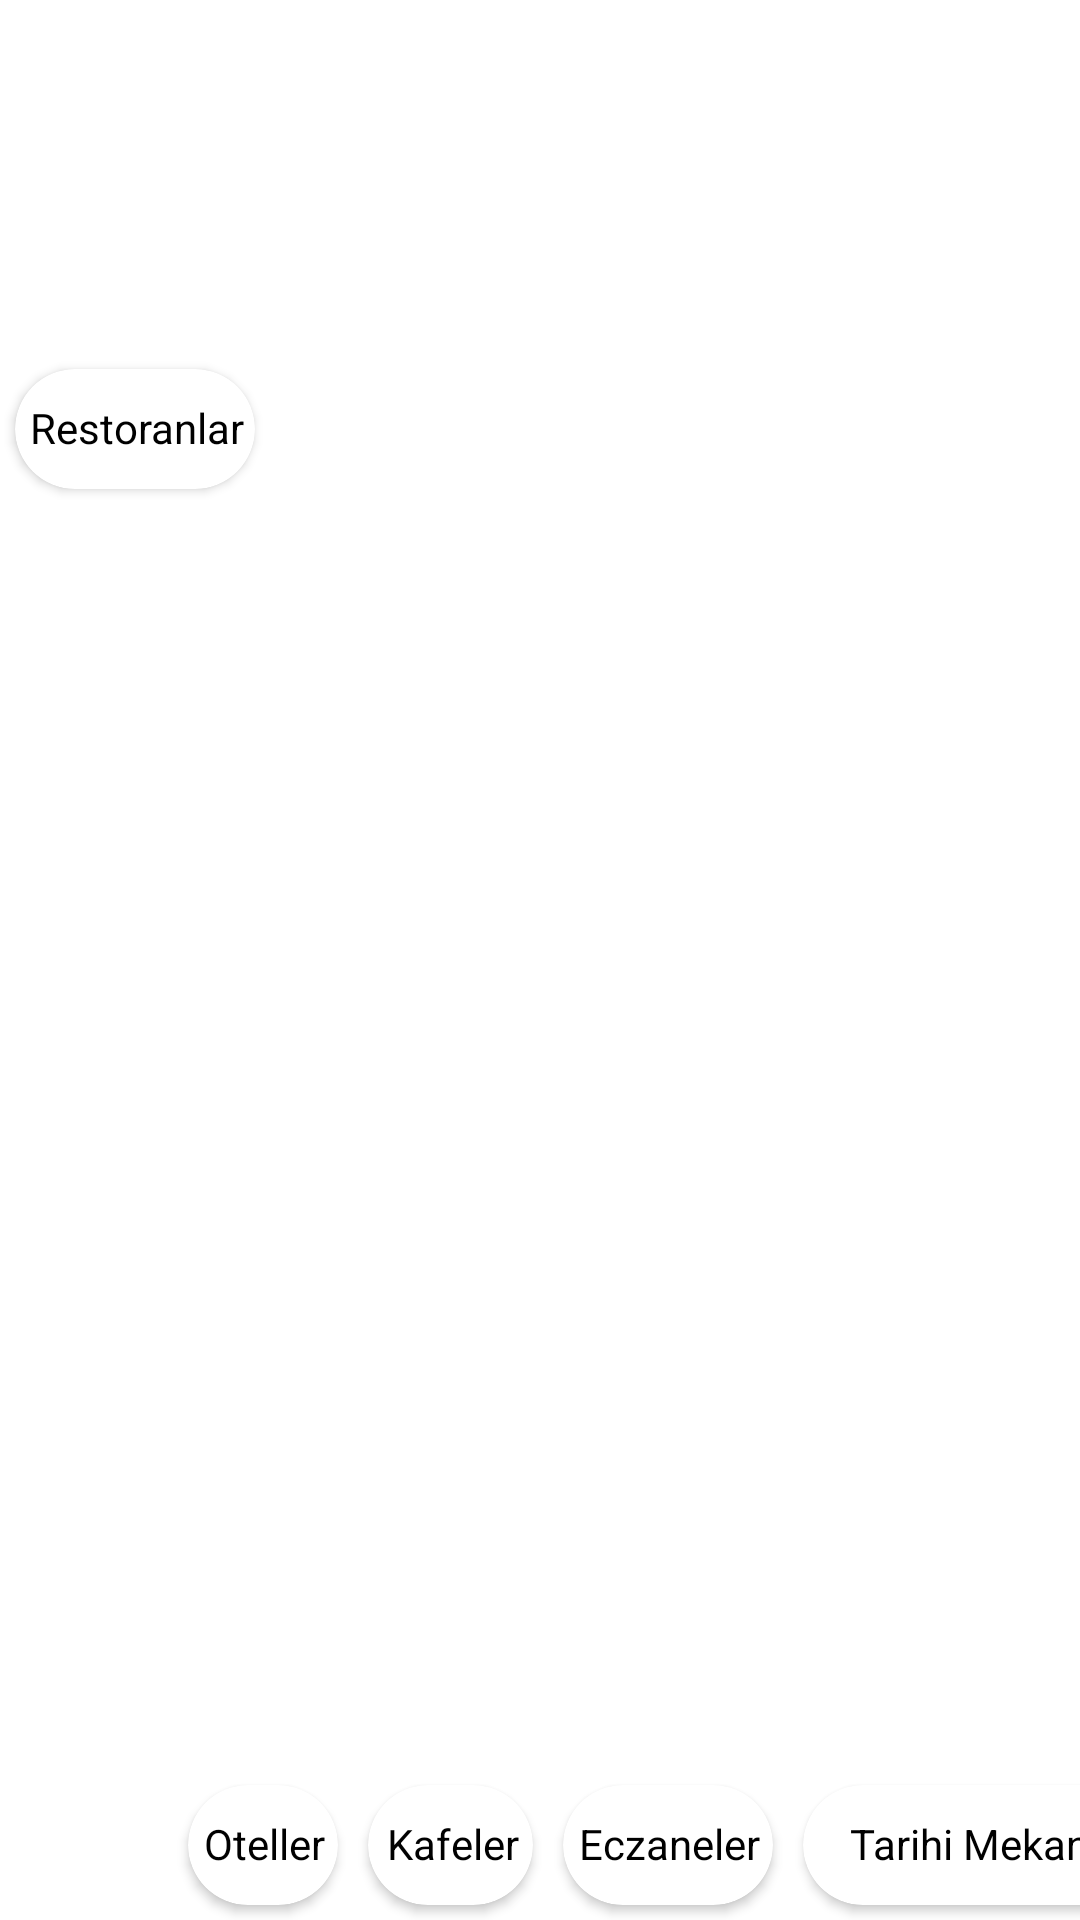

The Android layout XML behind this screen, and the referenced resources:
<!-- AndroidManifest.xml: application theme Theme.Deneme -->
<!-- res/layout/horizontal_cardview.xml -->
<?xml version="1.0" encoding="utf-8"?>
<androidx.constraintlayout.widget.ConstraintLayout
    xmlns:android="http://schemas.android.com/apk/res/android"
    android:layout_width="match_parent"
    android:layout_height="wrap_content"
    xmlns:tools="http://schemas.android.com/tools"
    xmlns:app="http://schemas.android.com/apk/res-auto">

    <androidx.cardview.widget.CardView

        android:id="@+id/cardView_Restoran"
        android:layout_width="80dp"
        android:layout_height="40dp"
        android:layout_margin="5dp"
        android:elevation="16dp"
        android:onClick="filterClickRestoran"
        app:cardCornerRadius="24dp"
        app:layout_constraintBottom_toBottomOf="parent"
        app:layout_constraintStart_toStartOf="parent"
        app:layout_constraintTop_toTopOf="parent"
        app:layout_constraintVertical_bias="0.2">

        <TextView
            android:id="@+id/text_View_Restoranlar"
            android:layout_width="75dp"
            android:layout_height="wrap_content"
            android:layout_alignParentBottom="true"
            android:layout_marginStart="3dp"
            android:layout_marginTop="10dp"
            android:text="Restoranlar"
            android:textAlignment="center"
            android:textColor="@color/black" />


    </androidx.cardview.widget.CardView>

    <androidx.cardview.widget.CardView

        android:id="@+id/cardView_Otel"
        android:layout_width="50dp"
        android:layout_height="40dp"
        android:layout_margin="5dp"
        android:layout_marginBottom="5dp"

        android:elevation="16dp"
        android:onClick="filterClickOtel"
        app:cardCornerRadius="24dp"
        app:layout_constraintBottom_toBottomOf="parent"
        app:layout_constraintEnd_toStartOf="@+id/cardView_Kafe"
        app:layout_constraintStart_toEndOf="@+id/cardView_Restoran">

        <TextView
            android:id="@+id/text_View_Oteller"
            android:layout_width="45dp"
            android:layout_height="wrap_content"
            android:layout_alignParentBottom="true"
            android:layout_marginStart="3dp"
            android:layout_marginTop="10dp"
            android:text="Oteller"
            android:textAlignment="center"
            android:textColor="@color/black" />


    </androidx.cardview.widget.CardView>

    <androidx.cardview.widget.CardView

        android:id="@+id/cardView_Kafe"
        android:layout_width="55dp"
        android:layout_height="40dp"
        android:layout_margin="5dp"
        android:layout_marginBottom="5dp"
        android:elevation="16dp"
        android:onClick="filterClickKafe"
        app:cardCornerRadius="24dp"
        app:layout_constraintBottom_toBottomOf="parent"
        app:layout_constraintEnd_toStartOf="@+id/cardView_Eczane"
        app:layout_constraintStart_toEndOf="@+id/cardView_Otel">

        <TextView
            android:id="@+id/text_View_Kafeler"
            android:layout_width="50dp"
            android:layout_height="wrap_content"
            android:layout_alignParentBottom="true"
            android:layout_marginStart="3dp"
            android:layout_marginTop="10dp"
            android:text="Kafeler"
            android:textAlignment="center"
            android:textColor="@color/black" />


    </androidx.cardview.widget.CardView>

    <androidx.cardview.widget.CardView

        android:id="@+id/cardView_Eczane"
        android:layout_width="70dp"
        android:layout_height="40dp"
        android:layout_margin="5dp"
        android:layout_marginBottom="5dp"
        android:elevation="16dp"
        android:onClick="filterClickEczane"
        app:cardCornerRadius="24dp"
        app:layout_constraintBottom_toBottomOf="parent"
        app:layout_constraintEnd_toStartOf="@+id/cardView_Tarihi_Mekan"
        app:layout_constraintStart_toEndOf="@+id/cardView_Kafe">

        <TextView
            android:id="@+id/text_View_Eczaneler"
            android:layout_width="65dp"
            android:layout_height="wrap_content"
            android:layout_alignParentBottom="true"
            android:layout_marginStart="3dp"
            android:layout_marginTop="10dp"
            android:text="Eczaneler"
            android:textAlignment="center"
            android:textColor="@color/black" />


    </androidx.cardview.widget.CardView>

    <androidx.cardview.widget.CardView

        android:id="@+id/cardView_Tarihi_Mekan"
        android:layout_width="115dp"
        android:layout_height="40dp"
        android:layout_margin="5dp"
        android:layout_marginEnd="6dp"
        android:layout_marginBottom="5dp"
        android:elevation="16dp"
        android:onClick="filterClickTarMek"
        app:cardCornerRadius="24dp"
        app:layout_constraintBottom_toBottomOf="parent"
        app:layout_constraintEnd_toEndOf="parent"
        app:layout_constraintStart_toEndOf="@+id/cardView_Eczane">

        <TextView
            android:id="@+id/text_View_Tarihi_Mekanlar"
            android:layout_width="110dp"
            android:layout_height="wrap_content"
            android:layout_alignParentBottom="true"
            android:layout_marginStart="8dp"
            android:layout_marginTop="10dp"
            android:text="Tarihi Mekanlar"
            android:textAlignment="center"
            android:textColor="@color/black" />


    </androidx.cardview.widget.CardView>


</androidx.constraintlayout.widget.ConstraintLayout>
<!-- resources referenced by this layout -->
<resources>
  <color name="black">#FF000000</color>
  <style name="Theme.Deneme" parent="Theme.MaterialComponents.DayNight.DarkActionBar">
          
          <item name="colorPrimary">@color/lightblue</item>
          <item name="colorPrimaryVariant">@color/lightblue</item>
          <item name="colorOnPrimary">@color/white</item>
          
          <item name="colorSecondary">@color/teal_200</item>
          <item name="colorSecondaryVariant">@color/teal_700</item>
          <item name="colorOnSecondary">@color/black</item>
          
          <item name="android:statusBarColor" tools:targetApi="l">?attr/colorPrimaryVariant</item>
  
  
  
          
      </style>
  <color name="lightblue">#A2C8F5</color>
  <color name="white">#FFFFFFFF</color>
  <color name="teal_200">#FF03DAC5</color>
  <color name="teal_700">#FF018786</color>
</resources>
